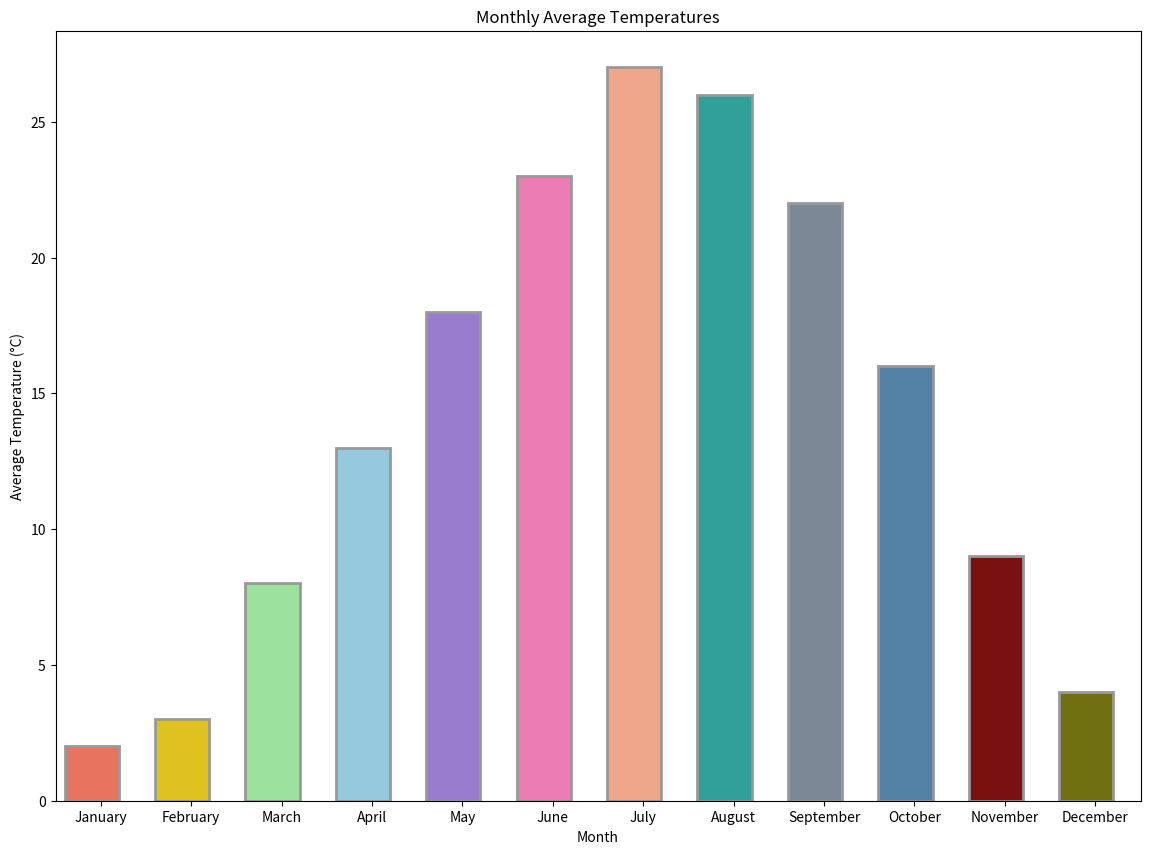

Recreate this plot in Python.

import seaborn as sns
import pandas as pd
import matplotlib.pyplot as plt

data = {
    'Month': ['January', 'February', 'March', 'April', 'May', 'June', 
              'July', 'August', 'September', 'October', 'November', 'December'],
    'Average Temperature (°C)': [2, 3, 8, 13, 18, 23, 27, 26, 22, 16, 9, 4]
}

df = pd.DataFrame(data)

f, ax = plt.subplots(figsize=(14, 10))

sns.barplot(y="Average Temperature (°C)", x="Month", data=df,
            palette=['#FF6347', '#FFD700', '#90EE90', '#87CEEB', '#9370DB', 
                     '#FF69B4', '#FFA07A', '#20B2AA', '#778899', '#4682B4', 
                     '#8B0000', '#808000'], edgecolor=".6", linewidth=2)

ax.set_ylabel('Average Temperature (°C)')
ax.set_xlabel('Month')
ax.set_title('Monthly Average Temperatures')

for container in ax.containers:
    plt.setp(container, width=0.6)

plt.show()